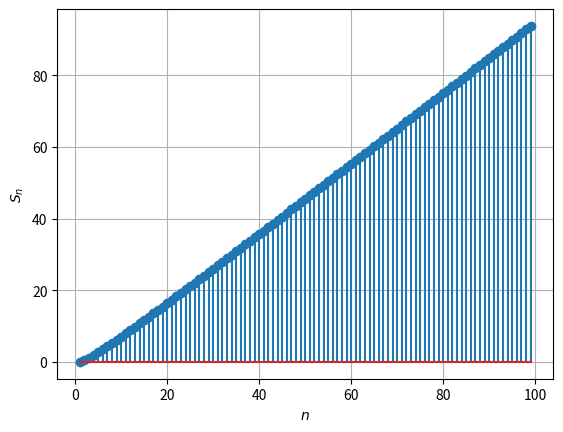

Python code for this plot: (Note: this script raises an exception after producing the figure.)
from __future__ import division
import numpy as np
import matplotlib.pyplot as plt

n = np.arange(1,100)
s_n=0
b=[0]

for i in range(1,99):
   	T_n = i/(i+1) #this function can be changed
   	s_n=s_n+T_n
   	b.append(s_n)

plt.stem(n,b)
plt.grid()
plt.xlabel('$n$')
plt.ylabel('$S_n$')
# # # #Comment the following line
plt.savefig('../figs/4.eps')
plt.show()
